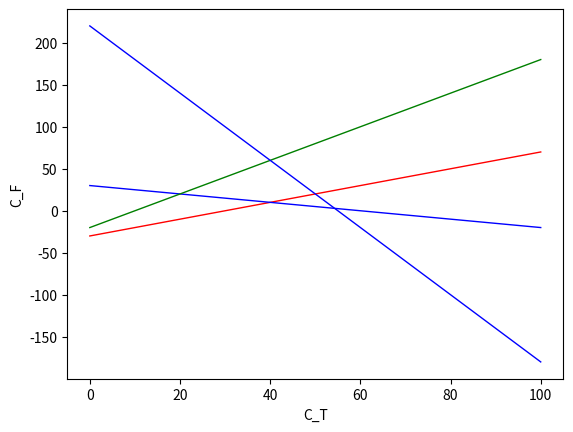

Source code (Python):
import matplotlib.pyplot as plt
import numpy as np


C_T = np.arange(0, 100, 0.02)
C_F = 0.00

plt.xlabel("C_T")
plt.ylabel("C_F")

plt.plot(C_T, C_T - 30, color="r", linestyle="-", linewidth=1)
plt.plot(C_T, -0.5*C_T + 30, color="b", linestyle="-", linewidth=1)
plt.plot(C_T, 2*C_T - 20, color="g", linestyle="-", linewidth=1)
plt.plot(C_T, -4*C_T + 220, color="b", linestyle="-", linewidth=1)

plt.show()